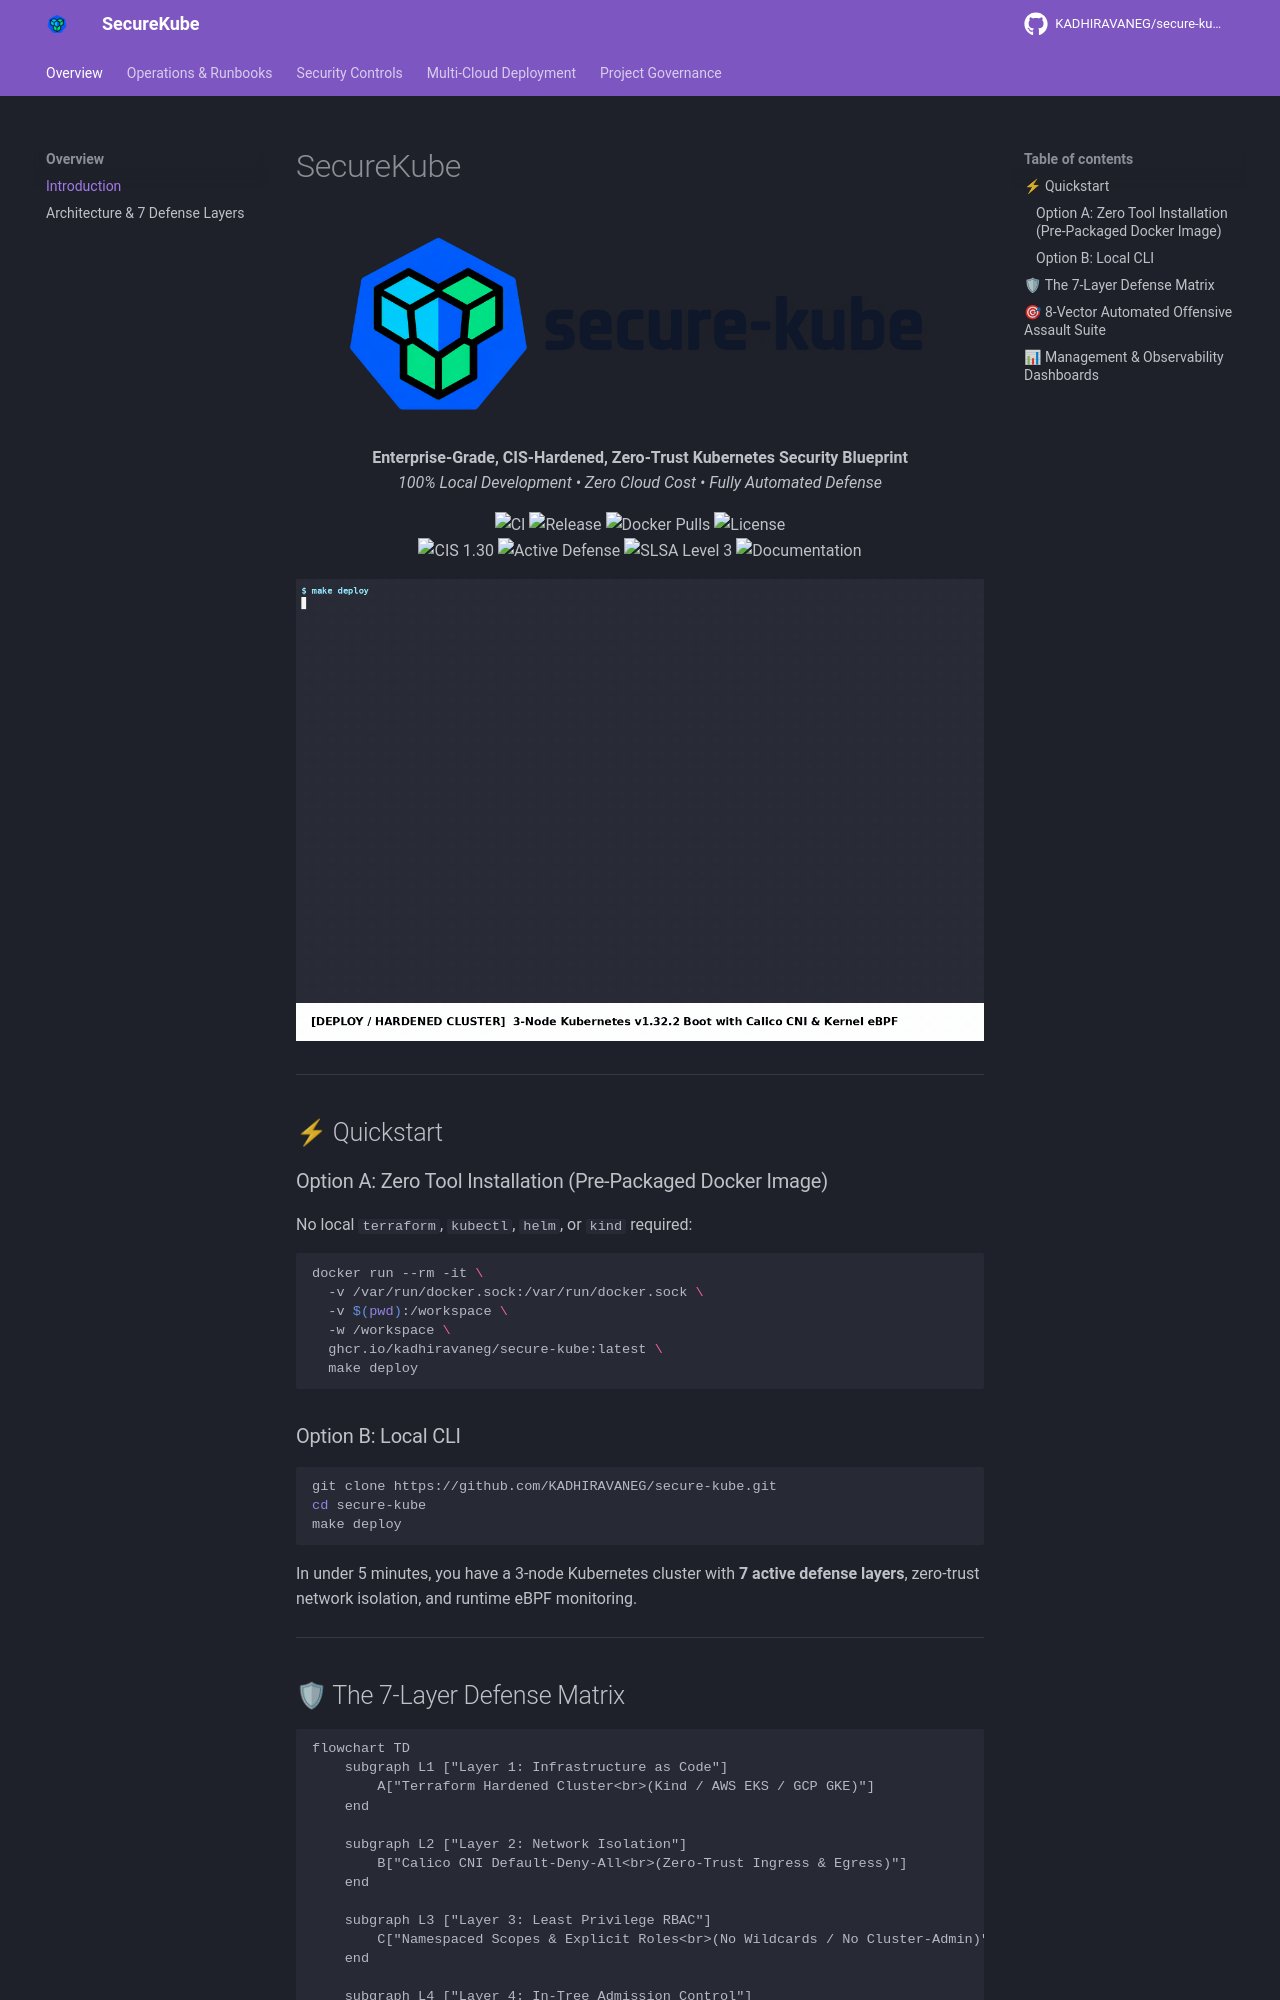

repository: KADHIRAVANEG/secure-kube · page: index.html · generator: mkdocs

# SecureKube

<p align="center">
  <picture>
    <source media="(prefers-color-scheme: dark)" srcset="assets/banner-dark.png">
    <source media="(prefers-color-scheme: light)" srcset="assets/banner-light.png">
    <img alt="secure-kube" src="assets/banner-dark.png" width="600">
  </picture>
</p>

<p align="center">
  <strong>Enterprise-Grade, CIS-Hardened, Zero-Trust Kubernetes Security Blueprint</strong><br>
  <em>100% Local Development • Zero Cloud Cost • Fully Automated Defense</em>
</p>

<p align="center">
  <img src="https://img.shields.io/github/actions/workflow/status/KADHIRAVANEG/secure-kube/ci.yaml?branch=main&label=CI&style=for-the-badge&logo=github" alt="CI">
  <img src="https://img.shields.io/github/v/release/KADHIRAVANEG/secure-kube?style=for-the-badge&color=blue&logo=github" alt="Release">
  <img src="https://img.shields.io/docker/pulls/joker53/secure-kube?style=for-the-badge&color=blue&logo=docker" alt="Docker Pulls">
  <img src="https://img.shields.io/github/license/KADHIRAVANEG/secure-kube?style=for-the-badge&color=blue" alt="License">
  <br>
  <img src="https://img.shields.io/badge/CIS%201.30-Passing-success?style=for-the-badge&logo=kubernetes" alt="CIS 1.30">
  <img src="https://img.shields.io/badge/Defense-Falco%20Talon-blueviolet?style=for-the-badge" alt="Active Defense">
  <img src="https://img.shields.io/badge/SLSA-Level%203-success?style=for-the-badge&logo=sigstore" alt="SLSA Level 3">
  <img src="https://img.shields.io/badge/Docs-GitHub%20Pages-blue?style=for-the-badge&logo=materialformkdocs" alt="Documentation">
</p>

<p align="center">
  <img src="assets/demo.gif" alt="SecureKube Live Terminal & Active Defense Showcase" width="100%">
</p>

---

## ⚡ Quickstart

### Option A: Zero Tool Installation (Pre-Packaged Docker Image)

No local `terraform`, `kubectl`, `helm`, or `kind` required:

```bash
docker run --rm -it \
  -v /var/run/docker.sock:/var/run/docker.sock \
  -v $(pwd):/workspace \
  -w /workspace \
  ghcr.io/kadhiravaneg/secure-kube:latest \
  make deploy
```

### Option B: Local CLI

```bash
git clone https://github.com/KADHIRAVANEG/secure-kube.git
cd secure-kube
make deploy
```

In under 5 minutes, you have a 3-node Kubernetes cluster with **7 active defense layers**, zero-trust network isolation, and runtime eBPF monitoring.

---
